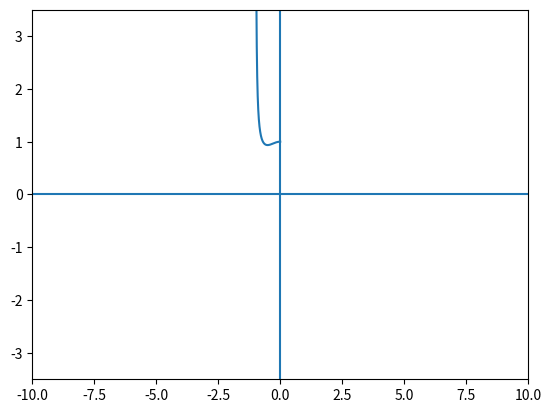

This figure's Python source:
import numpy as np
import matplotlib.pyplot as plt


def negative_wave_function(starting_coefficients, xi_array):
    """
    :param starting_coefficients: [a0, a1, a2, a3] list of floats
    :param xi_array: ξ array of values
    :return:
    """
    maximum_index = 10_000  # y values kinda
    coefficients = starting_coefficients
    for index in range(len(starting_coefficients), maximum_index + 1):
        coefficients.append(
            recurence_relation_neg(coefficients[index - 4:index - 1], shifted_xi, shifted_eigenvalue, index)
        )
    return np.polynomial.polynomial.polyval(xi_array, coefficients)


def recurence_relation_neg(starting_coefficients, shifted_xi, shifted_eigenvalue, recurence_index):
    """
    :param starting_coefficients: [a_n-2, a_n-1, a_n] list of floats
    :param shifted_xi: ξ0, float
    :param shifted_eigenvalue: λ, float
    :param recurence_index: starting at n = 2, thus getting a4, integer
    :return: new_coefficient: a_n+2
    """
    new_coefficient = starting_coefficients[0] - 2 * shifted_xi * starting_coefficients[1] \
                      - 2 * starting_coefficients[2] * shifted_eigenvalue / \
                      (recurence_index * (recurence_index - 1))
    return new_coefficient


def indicial_equations_neg(a0, a1, shifted_xi, shifted_eigenvalue):
    """
    :param a0: float
    :param a1: float
    :param shifted_xi: float
    :param shifted_eigenvalue: float
    :return: 2 floats in a list
    """
    a2 = -shifted_eigenvalue*a0
    a3 = -1/3*shifted_eigenvalue*a1 - 1/3*shifted_xi*a0
    return [a0, a1, a2, a3]


if __name__ == "__main__":
    a0 = 1
    a1 = 0
    shifted_xi = 0
    epsilon = 0.5
    shifted_eigenvalue = epsilon - shifted_xi**2/2

    #print(type(indicial_equations_neg(a0, a1, shifted_xi, shifted_eigenvalue)))
    starting_coefficients = indicial_equations_neg(a0, a1, shifted_xi, shifted_eigenvalue)
    #print(type(starting_coefficients))

    number_of_positions = 10_001  # x values kinda
    xi_array = np.linspace(-10, 0, num=number_of_positions)
    ##
    negative_psi_values = negative_wave_function(starting_coefficients, xi_array)
    plt.plot(xi_array, negative_psi_values)
    plt.xlim([-10, 10])
    plt.ylim([-3.5, 3.5])
    plt.axhline()
    plt.axvline(0)
    plt.show()
